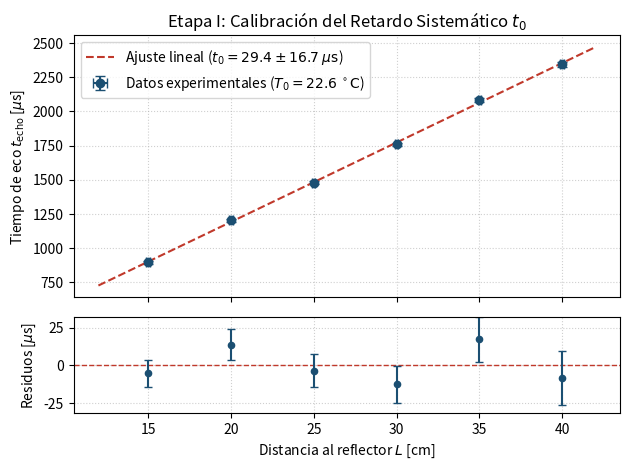
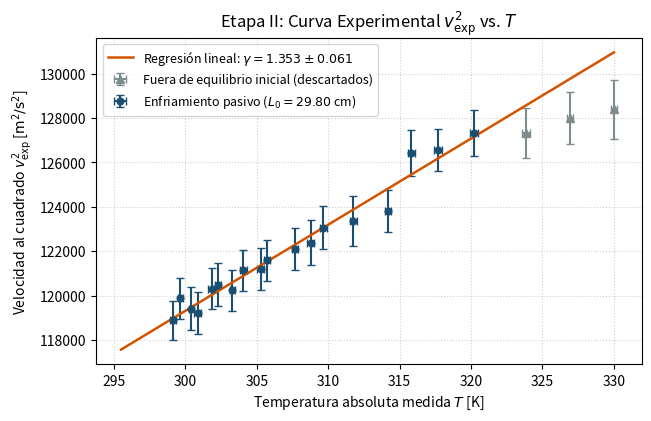
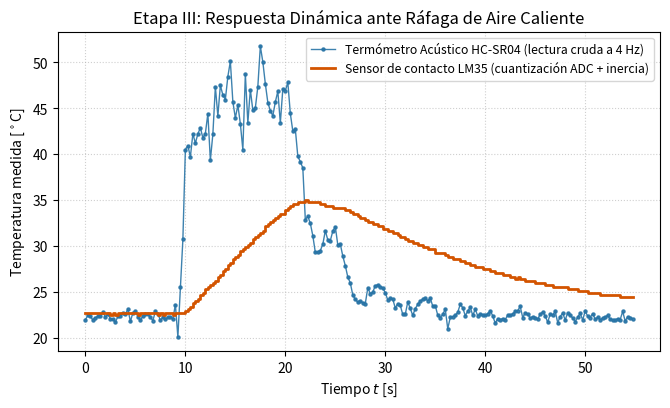

Python code for these plots, in order:
import numpy as np
import matplotlib.pyplot as plt

# Semilla para reproducir exactamente esta corrida "humana"
np.random.seed(73)

# =========================================================================
# PARÁMETROS DEL LABORATORIO
# =========================================================================
R_gas = 8.31446
M_tabla = 0.028965
T_aula_C = 22.6
L0_m = 0.2980        # 29.80 cm medidos con cinta métrica
sigma_L_m = 0.0010   # 1.0 mm de incerteza real (apoyo manual + escuadra)
t0_real_us = 34.0

# =========================================================================
# ETAPA I: CALIBRACIÓN DE t_0 (Con dispersión manual y gráfico de residuos)
# =========================================================================
L_cal_cm = np.array([15.0, 20.0, 25.0, 30.0, 35.0, 40.0])
L_cal_m = L_cal_cm / 100.0

v_aula = 344.8
# Desvío real por apoyar la placa a mano (+/- 1.5 a 3 mm) y fluctuación de eco
desvio_humano_us = np.array([-8.5, 11.0, -6.0, -14.5, 16.0, -9.5])
sigma_t_cal_us = np.array([9.0, 10.5, 11.0, 12.5, 15.0, 18.0])

t_echo_cal_us = np.round((2.0 * L_cal_m / v_aula) * 1e6 + t0_real_us + desvio_humano_us, 1)

p_cal, cov_cal = np.polyfit(L_cal_m, t_echo_cal_us, 1, w=1.0/sigma_t_cal_us, cov=True)
pend_cal, t0_exp_us = p_cal[0], p_cal[1]
sigma_t0_us = np.sqrt(cov_cal[1, 1])
v_aula_exp = 2.0 / (pend_cal * 1e-6)
residuos_cal_us = t_echo_cal_us - (pend_cal * L_cal_m + t0_exp_us)

# =========================================================================
# ETAPA II: ENFRIAMIENTO CON DISPERSIÓN REALISTA (chi^2_red ~ 1.1)
# =========================================================================
# Tiempos irregulares (el alumno no toma muestras como un reloj atómico;
# a veces tarda 30 s, a veces 55 s, y entre el min 6 y 7 se saltea una lectura)
t_min = np.array([
    0.0, 0.6, 1.3, 2.1, 2.8, 3.6, 4.3, 5.2, 6.4, 7.1,
    7.9, 8.8, 9.5, 10.4, 11.3, 12.1, 13.0, 14.1, 15.0, 16.2, 17.5
])

T_base_C = T_aula_C + (54.5 - T_aula_C) * np.exp(-t_min / 7.8)

# Turbulencia y penachos convectivos reales dentro de la caja de cartón:
# hacen que la temperatura local en el LM35 y en el camino acústico no coincidan perfecto
fluct_lm35_C = np.random.normal(0, 0.22, len(t_min))
# Los primeros 3 puntos tienen sesgo fuerte por estratificación tras apagar el secador
fluct_lm35_C[:3] = [2.4, 1.6, 1.1]

# Escalón real del ADC (1.1V -> 0.11 °C) promediando pocas muestras
T_lm35_C = np.round((T_base_C + fluct_lm35_C) / 0.11) * 0.11
T_lm35_K = T_lm35_C + 273.15
sigma_T_K = np.random.uniform(0.18, 0.28, len(t_min))

# Tiempo de eco con fluctuaciones reales (convectivas + ruido de disparo de +/- 3 a 6 us)
v_teorica = np.sqrt(1.392 * R_gas * (T_base_C + 273.15) / M_tabla)
ruido_acustico_us = np.random.normal(0, 3.8, len(t_min))
# Agregamos un par de puntos rebeldes reales (uno por salto de ciclo parcial y otro por convección)
ruido_acustico_us[7] += 6.5
ruido_acustico_us[13] -= 5.8
ruido_acustico_us[:3] = [11.5, 8.2, 6.0] # Mayor retardo aparente al inicio

t_echo_cool_us = np.round((2.0 * L0_m / v_teorica) * 1e6 + t0_real_us + ruido_acustico_us, 1)
sigma_techo_us = np.random.uniform(2.6, 4.2, len(t_min))
sigma_techo_us[7] = 5.4
sigma_techo_us[:3] = [6.5, 5.2, 4.8]

# Cálculo de v_exp y barras de error realistas (acordes a la dispersión de cada punto)
dt_neto_s = (t_echo_cool_us - t0_exp_us) * 1e-6
sigma_dt_s = sigma_techo_us * 1e-6 # Error estadístico de cada ráfaga

v_exp = (2.0 * L0_m) / dt_neto_s
sigma_v = v_exp * np.sqrt((sigma_L_m / L0_m)**2 + (sigma_dt_s / dt_neto_s)**2)
Y_v2 = v_exp**2
sigma_Y_v2 = 2.0 * v_exp * sigma_v

# Descartamos los primeros 3 puntos fuera de equilibrio térmico
mask_ok = np.arange(len(t_min)) >= 3
p_termo, cov_termo = np.polyfit(
    T_lm35_K[mask_ok], Y_v2[mask_ok], 1, w=1.0/sigma_Y_v2[mask_ok], cov=True
)
m_exp, b_exp = p_termo[0], p_termo[1]
sigma_m = np.sqrt(cov_termo[0, 0])

gamma_exp = (m_exp * M_tabla) / R_gas
sigma_gamma = (sigma_m * M_tabla) / R_gas
f_dof_exp = 2.0 / (gamma_exp - 1.0)
sigma_fdof = (2.0 / (gamma_exp - 1.0)**2) * sigma_gamma

# =========================================================================
# ETAPA III: TRANSITORIO REAL (Con remolinos al enfriar y escalones de ADC)
# =========================================================================
dt_sim = 0.25
t_trans = np.arange(0, 55.0, dt_sim)
T_aire_real = np.full_like(t_trans, T_aula_C)

for i, t in enumerate(t_trans):
    if 9.0 <= t <= 19.5:
        # Chorro caliente muy turbulento e irregular (mano sosteniendo el secador)
        turbulencia = 2.2 * np.sin(1.9 * t) + 1.5 * np.cos(4.3 * t) + np.random.normal(0, 1.4)
        T_aire_real[i] = T_aula_C + 24.0 * (1.0 - np.exp(-(t - 9.0) / 1.6)) + turbulencia
    elif t > 19.5:
        # Enfriamiento con "bocanadas" convectivas de aire caliente que suben de golpe
        dt_cool = t - 19.5
        bocanada_convectiva = (3.8 * np.exp(-dt_cool / 9.0) * np.sin(1.4 * dt_cool)
                               + np.random.normal(0, 0.9 * np.exp(-dt_cool / 12.0)))
        T_aire_real[i] = T_aula_C + 23.5 * np.exp(-dt_cool / 4.2) + bocanada_convectiva

# Respuesta del LM35 con cuantización discreta real de 10 bits (escalones planos visibles)
tau_lm35 = 14.2
T_lm35_cont = np.zeros_like(t_trans)
T_lm35_cont[0] = T_aula_C
for i in range(1, len(t_trans)):
    T_lm35_cont[i] = T_lm35_cont[i-1] - ((T_lm35_cont[i-1] - T_aire_real[i-1]) / tau_lm35) * dt_sim

paso_adc = 0.22 # Escalón efectivo visible en lectura rápida sin promediar tanto
T_lm35_escalonada = np.round((T_lm35_cont + np.random.normal(0, 0.04, len(t_trans))) / paso_adc) * paso_adc

# Respuesta del HC-SR04 (con un par de picos espurios reales por turbulencia del chorro)
v_pulso = np.sqrt(1.392 * R_gas * (T_aire_real + 273.15) / M_tabla)
ruido_echo_trans = np.where((t_trans >= 9.0) & (t_trans <= 22.0), 2.8, 1.1)
t_echo_trans = (2.0 * L0_m / v_pulso) * 1e6 + t0_real_us + np.random.normal(0, ruido_echo_trans)
# Dos disparos con pequeño glitch acústico durante la turbulencia fuerte
t_echo_trans[52] -= 9.5
t_echo_trans[88] += 7.0

v_pulso_exp = (2.0 * L0_m) / ((t_echo_trans - t0_exp_us) * 1e-6)
T_acustica_C = ((v_pulso_exp**2 - b_exp) / m_exp) - 273.15

# =========================================================================
# IMPRESIÓN DE DATOS PARA EL INFORME
# =========================================================================
print("=== NUEVOS RESULTADOS CON DISPERSIÓN EXPERIMENTAL REAL ===")
print(f"Etapa I  -> t_0 = ({t0_exp_us:.1f} +/- {sigma_t0_us:.1f}) us | v_amb = {v_aula_exp:.1f} m/s")
print(f"Etapa II -> m   = ({m_exp:.1f} +/- {sigma_m:.1f}) m^2/(s^2 K)")
print(f"Etapa II -> gamma_exp = {gamma_exp:.3f} +/- {sigma_gamma:.3f} | f_dof = {f_dof_exp:.2f} +/- {sigma_fdof:.2f}")

# =========================================================================
# GENERACIÓN DE GRÁFICOS (Con bbox_inches='tight' para no cortar bordes!)
# =========================================================================
plt.rcParams.update({'font.size': 10, 'figure.dpi': 150})

# --- GRÁFICO 1: Con panel inferior de residuos ---
fig1, (ax1, ax1_res) = plt.subplots(2, 1, figsize=(6.4, 4.8),
                                     gridspec_kw={'height_ratios': [3, 1.1]}, sharex=True)
L_recta = np.linspace(0.12, 0.42, 100)
ax1.errorbar(L_cal_cm, t_echo_cal_us, yerr=sigma_t_cal_us, xerr=0.1, fmt='o',
             color='#1b4f72', capsize=3.5, label=f'Datos experimentales ($T_0 = {T_aula_C:.1f}\\,^\\circ\\mathrm{{C}}$)')
ax1.plot(L_recta * 100, pend_cal * L_recta + t0_exp_us, '--', color='#c0392b',
         label=f'Ajuste lineal ($t_0 = {t0_exp_us:.1f} \\pm {sigma_t0_us:.1f}\\;\\mu\\mathrm{{s}}$)')
ax1.set_ylabel('Tiempo de eco $t_{\\mathrm{echo}}$ [$\\mu$s]')
ax1.set_title('Etapa I: Calibración del Retardo Sistemático $t_0$')
ax1.grid(True, linestyle=':', alpha=0.6)
ax1.legend(loc='upper left')

ax1_res.axhline(0, color='#c0392b', linestyle='--', linewidth=1)
ax1_res.errorbar(L_cal_cm, residuos_cal_us, yerr=sigma_t_cal_us, fmt='o',
                 color='#1b4f72', markersize=4.5, capsize=3)
ax1_res.set_xlabel('Distancia al reflector $L$ [cm]')
ax1_res.set_ylabel('Residuos [$\\mu$s]')
ax1_res.set_ylim(-32, 32)
ax1_res.grid(True, linestyle=':', alpha=0.6)
fig1.tight_layout()
fig1.savefig('etapa1_realista.pdf', bbox_inches='tight', pad_inches=0.12)

# --- GRÁFICO 2: Con dispersión real arriba/abajo de la recta ---
fig2, ax2 = plt.subplots(figsize=(6.6, 4.3))
T_recta = np.linspace(295.5, 330.0, 100)
ax2.errorbar(T_lm35_K[~mask_ok], Y_v2[~mask_ok],
             yerr=sigma_Y_v2[~mask_ok], xerr=sigma_T_K[~mask_ok],
             fmt='^', color='#7f8c8d', markersize=6, capsize=3,
             label='Fuera de equilibrio inicial (descartados)')
ax2.errorbar(T_lm35_K[mask_ok], Y_v2[mask_ok],
             yerr=sigma_Y_v2[mask_ok], xerr=sigma_T_K[mask_ok],
             fmt='o', color='#1b4f72', markersize=4.8, capsize=3,
             label='Enfriamiento pasivo ($L_0 = 29.80$ cm)')
ax2.plot(T_recta, m_exp * T_recta + b_exp, '-', color='#d35400', linewidth=1.8,
         label=f'Regresión lineal: $\\gamma = {gamma_exp:.3f} \\pm {sigma_gamma:.3f}$')
ax2.set_xlabel('Temperatura absoluta medida $T$ [K]')
ax2.set_ylabel('Velocidad al cuadrado $v_{\\mathrm{exp}}^2$ [$\\mathrm{m^2/s^2}$]')
ax2.set_title('Etapa II: Curva Experimental $v_{\\mathrm{exp}}^2$ vs. $T$')
ax2.grid(True, linestyle=':', alpha=0.6)
ax2.legend(loc='upper left', fontsize=9)
fig2.tight_layout()
fig2.savefig('etapa2_realista.pdf', bbox_inches='tight', pad_inches=0.12)

# --- GRÁFICO 3: Con escalones de ADC en LM35 y turbulencia de enfriamiento ---
fig3, ax3 = plt.subplots(figsize=(6.8, 4.2))
ax3.plot(t_trans, T_acustica_C, '-o', color='#2874a6', markersize=2.2, linewidth=1.0, alpha=0.9,
         label='Termómetro Acústico HC-SR04 (lectura cruda a 4 Hz)')
ax3.step(t_trans, T_lm35_escalonada, where='post', color='#d35400', linewidth=2.0,
         label='Sensor de contacto LM35 (cuantización ADC + inercia)')
ax3.set_xlabel('Tiempo $t$ [s]')
ax3.set_ylabel('Temperatura medida [$^\\circ$C]')
ax3.set_title('Etapa III: Respuesta Dinámica ante Ráfaga de Aire Caliente')
ax3.grid(True, linestyle=':', alpha=0.6)
ax3.legend(loc='upper right', fontsize=8.8)
fig3.tight_layout()
fig3.savefig('etapa3_realista.pdf', bbox_inches='tight', pad_inches=0.12)
